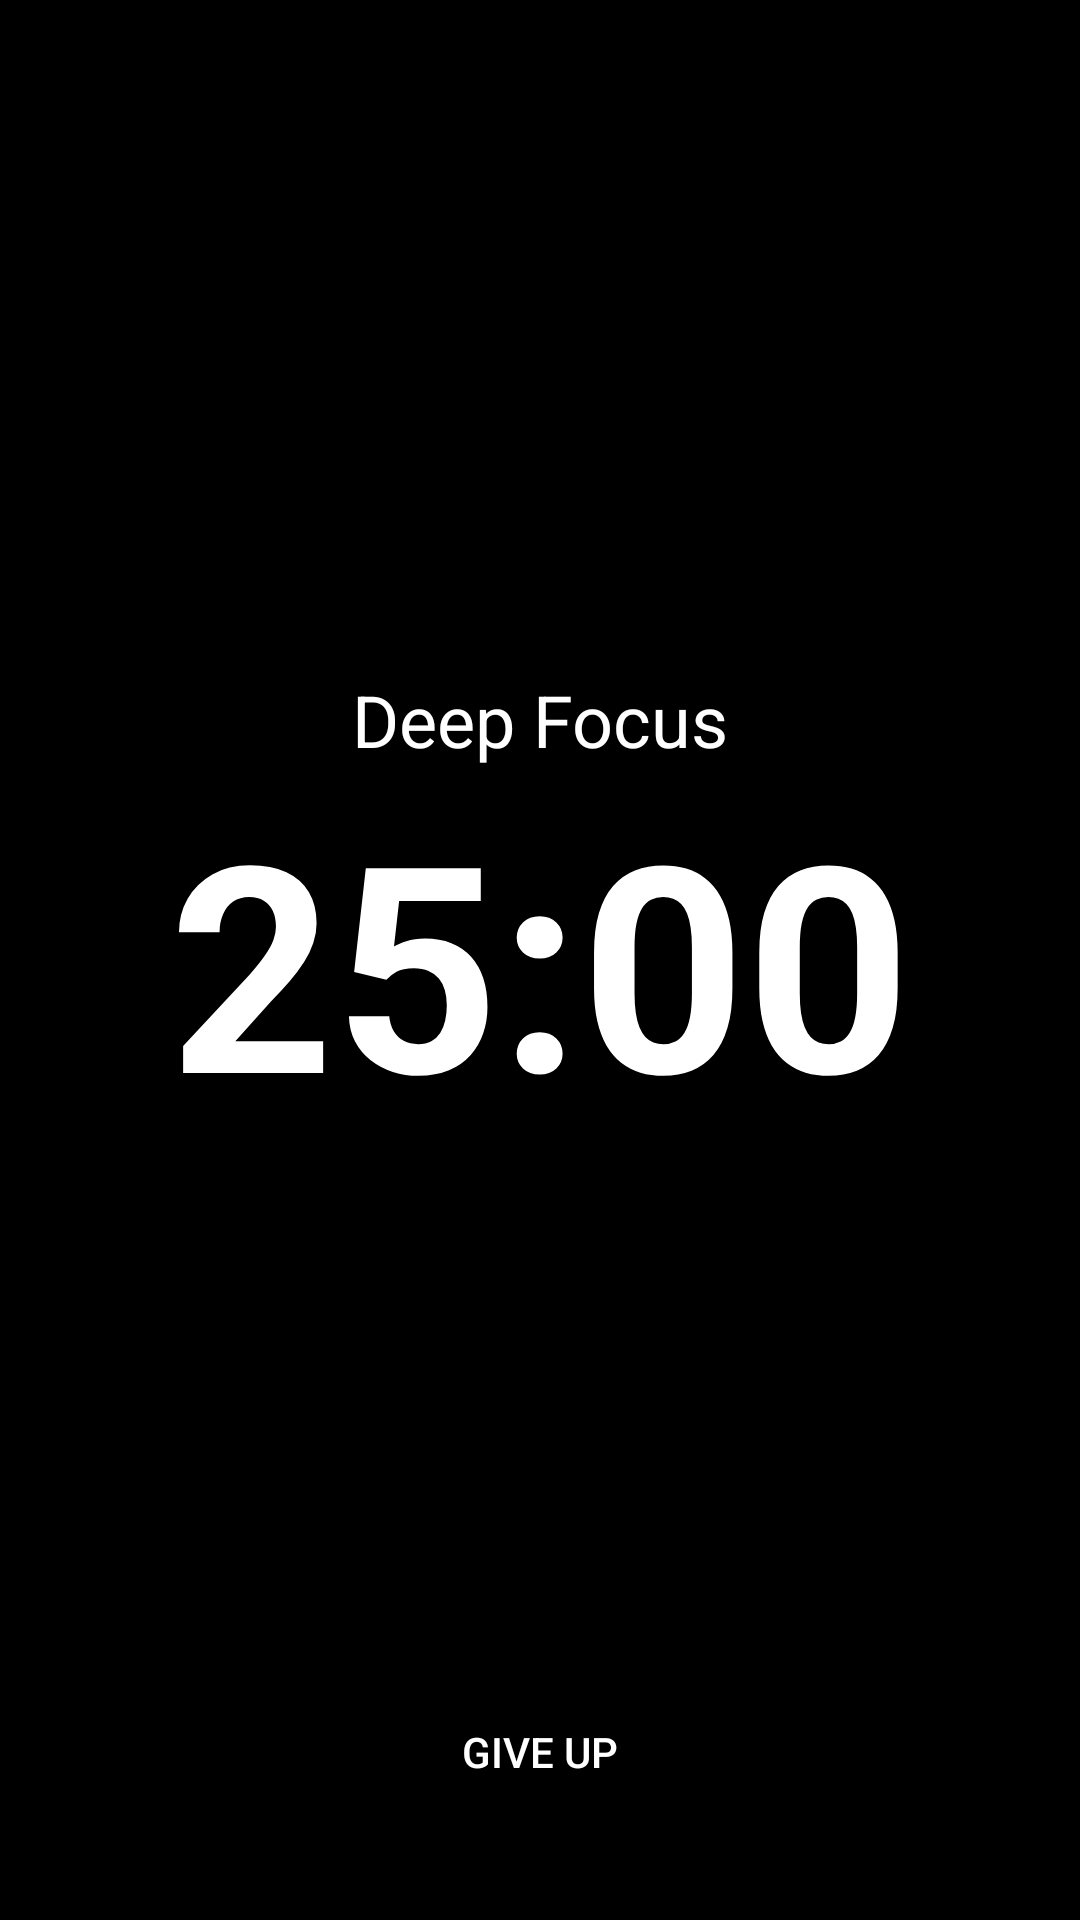

The Android layout XML behind this screen, and the referenced resources:
<!-- AndroidManifest.xml: application theme Theme.StudyMaster -->
<!-- res/layout/activity_focus_mode.xml -->
<?xml version="1.0" encoding="utf-8"?>
<androidx.constraintlayout.widget.ConstraintLayout xmlns:android="http://schemas.android.com/apk/res/android"
    xmlns:app="http://schemas.android.com/apk/res-auto"
    android:layout_width="match_parent"
    android:layout_height="match_parent"
    android:background="@color/black">

    <TextView
        android:id="@+id/tvStatus"
        android:layout_width="wrap_content"
        android:layout_height="wrap_content"
        android:text="Deep Focus"
        android:textColor="@color/white"
        android:textSize="24sp"
        app:layout_constraintBottom_toTopOf="@id/tvTimer"
        app:layout_constraintEnd_toEndOf="parent"
        app:layout_constraintStart_toStartOf="parent" />

    <TextView
        android:id="@+id/tvTimer"
        android:layout_width="wrap_content"
        android:layout_height="wrap_content"
        android:text="25:00"
        android:textColor="@color/white"
        android:textSize="96sp"
        android:textStyle="bold"
        app:layout_constraintBottom_toBottomOf="parent"
        app:layout_constraintEnd_toEndOf="parent"
        app:layout_constraintStart_toStartOf="parent"
        app:layout_constraintTop_toTopOf="parent" />

    <Button
        android:id="@+id/btnExit"
        android:layout_width="wrap_content"
        android:layout_height="wrap_content"
        android:text="Give Up"
        android:textColor="@color/white"
        android:backgroundTint="@android:color/transparent"
        android:layout_marginBottom="32dp"
        app:layout_constraintBottom_toBottomOf="parent"
        app:layout_constraintEnd_toEndOf="parent"
        app:layout_constraintStart_toStartOf="parent" />

</androidx.constraintlayout.widget.ConstraintLayout>
<!-- resources referenced by this layout -->
<resources>
  <color name="black">#000000</color>
  <color name="white">#FFFFFF</color>
  <color name="primary">#6C63FF</color>
  <color name="primary_container">#E7E5FF</color>
  <color name="on_primary_container">#1A0F57</color>
  <color name="secondary">#FF6584</color>
  <color name="secondary_container">#FFE1E6</color>
  <color name="on_secondary_container">#5A0A20</color>
  <color name="accent">#FFC107</color>
  <color name="background">#F8F9FA</color>
  <color name="surface">#FFFFFF</color>
  <color name="text_primary">#2D3748</color>
  <color name="surface_variant">#EEF0F6</color>
  <color name="on_surface_variant">#43474E</color>
  <color name="outline">#C4C7CF</color>
  <color name="outline_variant">#E2E4EB</color>
  <color name="error">#F56565</color>
  <style name="TextAppearance.App.HeadlineLarge" parent="TextAppearance.Material3.HeadlineLarge" />
  <style name="TextAppearance.App.HeadlineMedium" parent="TextAppearance.Material3.HeadlineMedium" />
  <style name="TextAppearance.App.TitleLarge" parent="TextAppearance.Material3.TitleLarge" />
  <style name="TextAppearance.App.TitleMedium" parent="TextAppearance.Material3.TitleMedium" />
  <style name="TextAppearance.App.BodyLarge" parent="TextAppearance.Material3.BodyLarge" />
  <style name="TextAppearance.App.BodyMedium" parent="TextAppearance.Material3.BodyMedium" />
  <style name="TextAppearance.App.LabelLarge" parent="TextAppearance.Material3.LabelLarge" />
  <style name="ShapeAppearance.App.SmallComponent" parent="ShapeAppearance.Material3.Corner.Small">
          <item name="cornerSize">12dp</item>
      </style>
  <style name="ShapeAppearance.App.MediumComponent" parent="ShapeAppearance.Material3.Corner.Medium">
          <item name="cornerSize">18dp</item>
      </style>
  <style name="ShapeAppearance.App.LargeComponent" parent="ShapeAppearance.Material3.Corner.Large">
          <item name="cornerSize">24dp</item>
      </style>
  <style name="Widget.App.CardView" parent="Widget.Material3.CardView.Elevated">
          <item name="cardCornerRadius">20dp</item>
          <item name="cardElevation">0dp</item>
          <item name="cardBackgroundColor">?attr/colorSurface</item>
          <item name="strokeWidth">1dp</item>
          <item name="strokeColor">@color/outline_variant</item>
      </style>
  <style name="Widget.App.Button" parent="Widget.Material3.Button">
          <item name="cornerRadius">14dp</item>
          <item name="android:paddingTop">14dp</item>
          <item name="android:paddingBottom">14dp</item>
          <item name="android:textAllCaps">false</item>
          <item name="android:textAppearance">@style/TextAppearance.App.LabelLarge</item>
      </style>
  <style name="Widget.App.BottomNavigationView" parent="Widget.Material3.BottomNavigationView">
          <item name="backgroundTint">?attr/colorSurface</item>
          <item name="itemTextAppearanceActive">@style/TextAppearance.App.LabelLarge</item>
          <item name="itemTextAppearanceInactive">@style/TextAppearance.App.BodyMedium</item>
      </style>
</resources>
